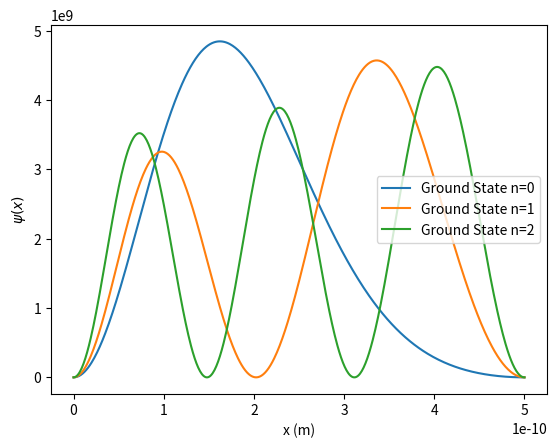

Write the Python code that produced this figure.
import numpy as np
import scipy.constants as sciconst
import matplotlib.pyplot as plt
from scipy.integrate import quad

a = 10 * sciconst.electron_volt
w = 5e-10
N = 100


H = np.zeros((N,N))

def Ham(m,n):

    if m==n:
        kinetic = (sciconst.hbar**2 * sciconst.pi**2 * n**2)/(2*sciconst.m_e*w**2)
        potential = a/2
    else:
        kinetic = 0
        potential = (a/np.pi**2) * (
            (((-1)**(m-n))-1)/((m-n)**2)
            -
            (((-1)**(m+n))-1)/((m+n)**2)
        )

    return kinetic + potential

for m in range(1, N+1):
    for n in range(1, N+1):
        H[m-1,n-1] = Ham(m,n)

energies, eigenvectors = np.linalg.eigh(H)
energies_ev = energies / sciconst.electron_volt
for i, e in enumerate(energies_ev):
        if i >10:
            break
        else:
            print(f"State N={i} : ", e, "eV")



def wavefunction(x, coeffs):
    psi = 0.0
    for n in range(1, N+1):
        psi += coeffs[n-1] * np.sqrt(2/w) * np.sin(np.pi*n*x/w)
    return psi

x = np.linspace(0, w, 500)
psi_gs = np.array([wavefunction(xi, eigenvectors[:, 0]) for xi in x])
psi_1 = np.array([wavefunction(xi, eigenvectors[:, 1]) for xi in x])
psi_2 = np.array([wavefunction(xi, eigenvectors[:, 2]) for xi in x])
prob = np.trapezoid(np.abs(psi_gs)**2, x)
print(f"Ground state probability integral = {prob:.6f}")


plt.plot(x, np.abs(psi_gs)**2,label ="Ground State n=0")
plt.plot(x, np.abs(psi_1)**2,label ="Ground State n=1")
plt.plot(x, np.abs(psi_2)**2,label ="Ground State n=2")
plt.xlabel("x (m)")
plt.legend()
plt.ylabel(r"$\psi(x)$")
plt.show()
